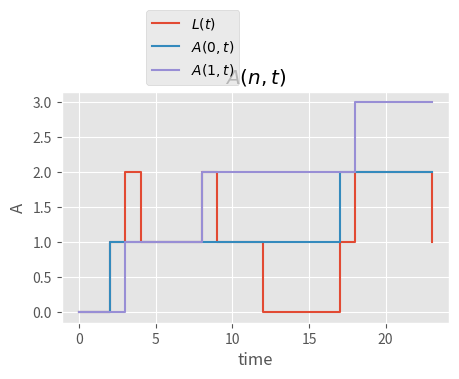

Write the Python code that produced this figure.
# %%
"""# Illustration of the Definitions used in Level-Crossing Analysis of a Queueing Process

[redacted]

We use simulation to analyze the relation 
\begin{equation}
  \lambda(n) p(n) = \mu(n+1)p(n+1)
\end{equation}
derived by level crossing arguments applied to queueing systems in which jobs arrive and depart in single quantities (i.e., no batch arrivals). To define these quantities we need some extra notation. Below we also compute the variables with simulation. 

We start with a given set of arrival epochs $\{A_k\}$ and departure epochs $\{D_k\}$. 
Let $A(t)$ be the total number of jobs arrived up to time, i.e., $A(t)=\max\{k : A_k \leq t\}$, and $D(t)$ be the number departed up, i.e., $D(t)=\max\{k: D_k \leq t\}$. Then $L(t) = A(t)-D(t)$ is the number of jobs in the system, assuming the system starts out empty. Define
\begin{align}
  A(n,t) &= \sum_{k=1}^\infty \mathbf{1}\{A_k\leq t, L(A_k-)=n\}, \\
  D(n,t) &= \sum_{k=1}^\infty \mathbf{1}\{D_k\leq t, L(D_k)=n\}, 
\end{align}
respectively, as the number of arrivals up to time $t$ that see $n$ jobs in the system upon arrival, and as the number of departures that leave $n$ behind. Next,  let
\begin{equation}
  Y(n,t)=\int_0^t \mathbf{1}\{L(s)=n\}d\,s,
\end{equation}
denote the amount of time the system contains $n$ jobs. Finally, define
\begin{align}
  p(n) &= \lim_{t \to \in} \frac{Y(n,t)}{t}&
  \lambda(n) &= \lim_{t \to \in} \frac{A(n,t)}{Y(n,t)}&
  \mu(n) &= \lim_{t \to \in} \frac{D(n,t)}{Y(n+1,t)}.
\end{align}
"""

# %%
"""
## Simulation Code and Example

Standard imports to facility the computations and the plotting.
"""

# %%
import numpy as np
import matplotlib.pyplot as plt
from matplotlib import rc
plt.style.use('ggplot')

# %%
"""
We assume that the arrival times $\{A_k\}$ and departure $\{D_k\}$ of jobs are given. 
"""

# %%
Ak = np.array([2, 3, 8, 17, 18])
Dk = np.array([4, 9, 12, 23])

# %%
"""
Based on $\{A_k\}$ and $\{D_k\}$ we compute the sorted set of  epochs $T$ at which either an arrival or a departure occurs. We set $T_0=0$, and $T_1, T_2, \ldots$ correspond to arrival and departure epochs.
"""

# %%
def epochs(Ak, Dk):
    T = np.zeros(1+len(Ak)+len(Dk))
    T[1:] = np.sort(np.concatenate((Ak, Dk)))
    return T

T = epochs(Ak, Dk)
print(T)


# %%
"""
The \emph{durations} are the length of the intervals $[T_k, T_{k+1})$ for $k=0, 1, \ldots$. 
"""

# %%
def durations(T):
    return np.diff(T)

dur = durations(T)
print(dur)


# %%
"""
Next we \emph{mark the indices} of the epochs $T$ that correspond to arrivals.
"""

# %%
def mark_arrival_epochs(Ak, T):
    return 1*np.array(np.in1d(T, Ak))

A = mark_arrival_epochs(Ak, T)
print(A)

# %%
"""
Lets check. Select the indices of $T$ where $A=1$. 
"""

# %%
arrival_epochs = T[np.where(A)]

# %%
"""
Here we \emph{mark the indices} of the epochs $T$ that correspond to departures.
"""


# %%
def mark_departure_epochs(Dk, T):
    return 1*np.array(np.in1d(T, Dk))

D = mark_arrival_epochs(Dk, T)
print(D)


# %%
"""
Next, we compute the queue length.
"""


# %%
At = A.cumsum()
Dt = D.cumsum()

def queue_length(At, Dt):
    return At-Dt

Lt = queue_length(At, Dt)

plt.clf()
plt.figure(figsize=(5, 3))
# Use TeX fonts
# rc("text", usetex=True)

plt.plot(T, At, linestyle='--', drawstyle='steps-post', label="At")
plt.plot(T, Dt, linestyle=':', drawstyle='steps-post', label="Dt")
plt.plot(T, Lt, drawstyle='steps-post', label="Lt")
plt.legend(bbox_to_anchor=(0.2, 1))
plt.title("No of jobs in the system")
plt.xlabel("time")
plt.ylabel("L")
# plt.savefig("queue.pdf", bbox_inches="tight")


# %%
"""
Now we compute $Y(n,t)$. This is a bit difficult. We first mark the points in time $Z$ where $L(T_k)=n$, in other words, if $L(T_k)=n$, (so that $Z(T_k)=1$), then $L(s)=n$ for $s\in [T_k, T_{k+1})$. To get $Y(n,t)$, we set $Y(n,T_{k+1}) = Y(n,T_k) + Z(T_k)\cdot(T_{k+1}-T_k)$. Below we only use $Y = Z(T_k)\cdot(T_{k+1}-T_k)$ as a dummy variable to prevent doing two steps at the same time. 
"""

# %%
def Ynt(L, durations, n):
    Y = np.zeros(len(L))
    Z = np.zeros_like(L)
    Z[np.where(L == n)] = 1
    Y[1:] = Z[:-1]*durations
    return Y.cumsum()

Y0t = Ynt(Lt, dur, 0)
Y1t = Ynt(Lt, dur, 1)
Y2t = Ynt(Lt, dur, 2)

plt.clf()
plt.figure(figsize=(5, 3))
plt.plot(T, Lt, drawstyle='steps-post', label="L(t)")
plt.plot(T, Y0t, label="n=0")
plt.plot(T, Y1t, label="n=1")
plt.plot(T, Y2t, label="n=2")
plt.legend(bbox_to_anchor=(0.2, 1))
plt.title("Total time in state")
plt.xlabel("time")
plt.ylabel("Y")
# plt.savefig("Ynt.pdf", bbox_inches="tight")


# %%
"""
Finally, we compute $A(n,t)$ and $D(n,t)$. Note that our $Lt$ is right-continuous. Hence $L(A_k-)=L(A_k)-1$. We first select all arrival epochs such that $L(A_k)=n+1$ (hence $L(A_k-)=n$. Recall that $A$ markes the epochs of $T$ at which arrivals occured, and likewise $D$ markes the departure epochs. 
"""

# %%
def Ant(L, arrival_epochs, n):
    a = np.zeros_like(L)
    a[np.where(arrival_epochs*(L == n+1))] = 1
    return a.cumsum()

def Dnt(L, departure_epochs, n):
    d = np.zeros_like(L)
    d[np.where(departure_epochs*(L == n))] = 1
    return d.cumsum()

A0t = Ant(Lt, A, 0)
A1t = Ant(Lt, A, 1)
A2t = Ant(Lt, A, 2)

plt.clf()
plt.figure(figsize=(5, 3))
plt.plot(T, Lt, drawstyle='steps-post', label="$L(t)$")
plt.plot(T, A0t, drawstyle='steps-post', label="$A(0,t)$")
plt.plot(T, A1t, drawstyle='steps-post', label="$A(1,t)$")
plt.legend(bbox_to_anchor=(0.2, 1))
plt.title("$A(n,t)$")
plt.xlabel("time")
plt.ylabel("A")

# %%
"""
## $D/D/1$ queue

Let us see what we get for the $D/D/1$ queue. First we need to compute $\{A_k\}$ and $\{D_k\}$  from a set of interarrival times $\{X_k\}$ and service times $\{S_k\}$. For this we use the recursion
\begin{align}
A_k &= A_{k-1}+X_k, \\
  D_k &= \max\{A_, D_{k-1}\} + S_k.
\end{align}
"""

# %%
def recursion(Ak, Sk):
    Dk = np.zeros_like(Ak)
    D = 0
    for k, A in enumerate(Ak):
        D = max(A, D) + Sk[k]
        Dk[k]=D
    return Dk

# %%
def compute_rates(Ak, Dk, n):
    epochs_all = epochs(Ak, Dk)
    durations_all = durations(epochs_all)
    arrival_epochs = mark_arrival_epochs(Ak, epochs_all)
    At = arrival_epochs.cumsum()
    departure_epochs = mark_departure_epochs(Dk, epochs_all)
    Dt = departure_epochs.cumsum()
    Lt = queue_length(At, Dt)

    Yt = np.zeros(n) 
    for k in range(n): 
        Yt[k] = Ynt(Lt, durations_all, k)[-1]

    An = np.zeros(n)
    for k in range(n):
        An[k] = Ant(Lt, arrival_epochs, k)[-1]

    Dn = np.zeros(n)
    for k in range(n):
        Dn[k] = Dnt(Lt, departure_epochs, k)[-1]

    #print(Dn)

    p = np.zeros(n)
    for k in range(n):
        p[k] = Yt[k]/epochs_all[-1]

    print("p: {}\n".format(p))

    labda_ = np.zeros(n)
    for k in range(n):
        labda_[k] = An[k]/Yt[k]

    print("labda: {}\n".format(labda_))

    mu_ = np.zeros(n)
    for k in range(n-1):
        mu_[k+1] = Dn[k]/Yt[k+1]

    print("mu: {}\n".format(mu_))

    for k in range(n-1):
        print("level {}, up crossing rate: {}\n".format(k, p[k]*labda_[k]))
        print("level {}, down crossing rate: {}\n".format(k, p[k+1]*mu_[k+1]))

# %%
def dd1():
    num = 100
    Xk = np.ones(num)
    Sk = 0.5*np.ones(num)
    Ak = Xk.cumsum()
    Dk = recursion(Ak, Sk)
    compute_rates(Ak, Dk, 2)

dd1()


# %%
"""
This all seems in accordance with expectation.
"""

# %%
"""
## Analysis of $M/M/1$ Queue
"""


# %%
def mm1():
    labda, mu = 0.8, 1
    num = 100000
    rho = labda/mu
    print("p(0), theoretical: {}\n".format(1-rho))
    
    Xk = np.random.exponential(1/labda, num)
    Sk = np.random.exponential(1/mu, num)
    Ak = Xk.cumsum()
    Dk = recursion(Ak, Sk)
    compute_rates(Ak, Dk, 5)

mm1()


# %%
"""
We see that $\lambda(n)\approx \lambda$, and $\mu(n)\approx 1$, which is correct. Also $p(0)\approx 1-\rho$. The up- and down-crossing rates of each level agree. 
"""


# %%
"""
## Analysis of $M/D/1$ Queue
"""

# %%
def md1():
    labda, mu = 0.8, 1
    num = 1000000
    
    Xk = np.random.exponential(1/labda, num)
    Sk = np.ones(num)
    Ak = Xk.cumsum()
    Dk = recursion(Ak, Sk)
    compute_rates(Ak, Dk, 15)

md1()


# %%
"""
We see that $\lambda(n)\approx\lambda$, which should be the case given that the arrival process is Poisson. The service rate $\mu(n)$, however, is not constant. This is also not expected, otherwise the $M/D/1$ queue would have been an $M/M/1$ queue. Interestingly, $\mu(n)\approx 1.22$, for $n>3$. Observe that $\mu(n)>1$, which is interesting. The reason must be that job service times are 1, but the average time the queueing process stays in some state $n$ is shorter than $1$, due to arrivals.
"""


